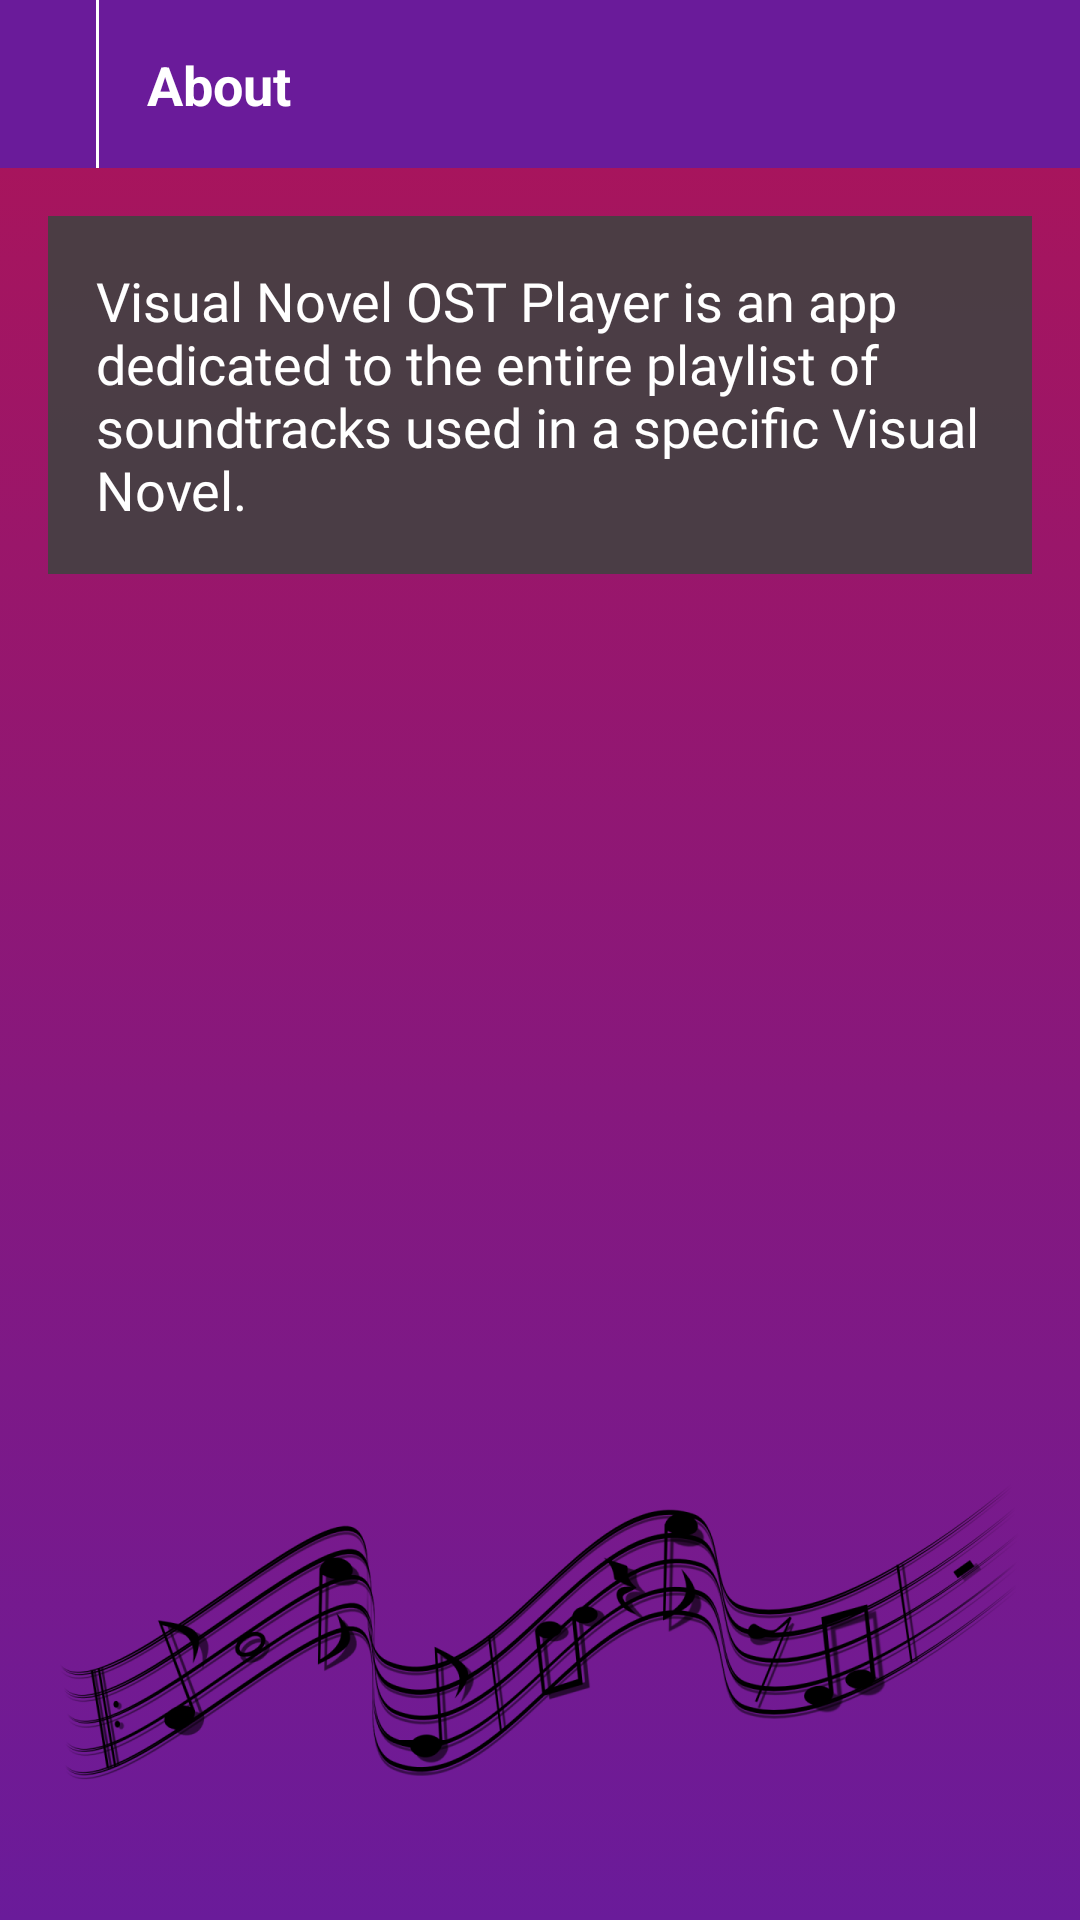

The Android layout XML behind this screen, and the referenced resources:
<!-- AndroidManifest.xml: application theme AppTheme -->
<!-- res/layout/activity_about.xml -->
<?xml version="1.0" encoding="utf-8"?>
<RelativeLayout xmlns:android="http://schemas.android.com/apk/res/android"
    xmlns:tools="http://schemas.android.com/tools"
    android:layout_width="match_parent"
    android:layout_height="match_parent"
    android:background="@drawable/background_color"
    tools:context="com.example.android.visualnovelostplayer.AboutActivity">

    <LinearLayout
        android:id="@+id/about_bar"
        android:layout_width="match_parent"
        android:layout_height="?android:attr/actionBarSize"
        android:background="@color/colorPrimary"
        android:orientation="horizontal">

        <ImageButton
            android:id="@+id/about_back"
            style="@style/ButtonStyle"
            android:layout_width="wrap_content"
            android:layout_height="wrap_content"
            android:layout_gravity="center_vertical"
            android:padding="@dimen/small_space"
            android:src="@drawable/back" />

        <View
            android:layout_width="1dp"
            android:layout_height="match_parent"
            android:background="@color/white" />

        <TextView
            android:layout_width="wrap_content"
            android:layout_height="wrap_content"
            android:layout_gravity="center_vertical"
            android:padding="@dimen/small_space"
            android:text="@string/about"
            android:textAppearance="?android:attr/textAppearanceMedium"
            android:textColor="@color/white"
            android:textStyle="bold" />

    </LinearLayout>

    <TextView
        style="@style/TextStyle"
        android:layout_width="match_parent"
        android:layout_height="wrap_content"
        android:layout_below="@+id/about_bar"
        android:layout_margin="@dimen/small_space"
        android:background="@color/grey"
        android:padding="@dimen/small_space"
        android:text="@string/description" />

    <ImageView
        android:layout_width="match_parent"
        android:layout_height="wrap_content"
        android:layout_alignParentBottom="true"
        android:paddingBottom="@dimen/small_space"
        android:src="@drawable/notes" />

</RelativeLayout>
<!-- resources referenced by this layout -->
<resources>
  <color name="colorPrimary">#6A1B9A</color>
  <color name="grey">#E6424242</color>
  <color name="white">#FFFFFF</color>
  <dimen name="small_space">16dp</dimen>
  <!-- drawable background_color (drawable) -->
  <?xml version="1.0" encoding="utf-8"?>
  <selector xmlns:android="http://schemas.android.com/apk/res/android">
      <item>
          <shape>
              <gradient
                  android:angle="90"
                  android:startColor="#FF6A1B9A"
                  android:endColor="#FFAD1457"
                  android:type="linear" />
          </shape>
      </item>
  </selector>
  <!-- drawable notes: png bitmap (drawable-hdpi, 35752 bytes) -->
  <string name="about">About</string>
  <string name="description">Visual Novel OST Player is an app dedicated to the entire playlist of soundtracks used in a specific Visual Novel.</string>
  <style name="ButtonStyle">
          <item name="android:layout_gravity">center_vertical</item>
          <item name="android:background">?attr/selectableItemBackgroundBorderless</item>
          <item name="android:theme">@style/Base.ThemeOverlay.AppCompat.Dark</item>
      </style>
  <style name="TextStyle">
          <item name="android:fontFamily">@font/teen</item>
          <item name="android:textColor">@color/white</item>
          <item name="android:textSize">@dimen/medium_text</item>
      </style>
  <style name="AppTheme" parent="Theme.AppCompat.NoActionBar">
          
          <item name="colorPrimary">@color/colorPrimary</item>
          <item name="colorPrimaryDark">@color/colorPrimaryDark</item>
          <item name="colorAccent">@color/colorAccent</item>
      </style>
  <dimen name="medium_text">18sp</dimen>
  <color name="colorPrimaryDark">#4A148C</color>
  <color name="colorAccent">#AD1457</color>
</resources>
